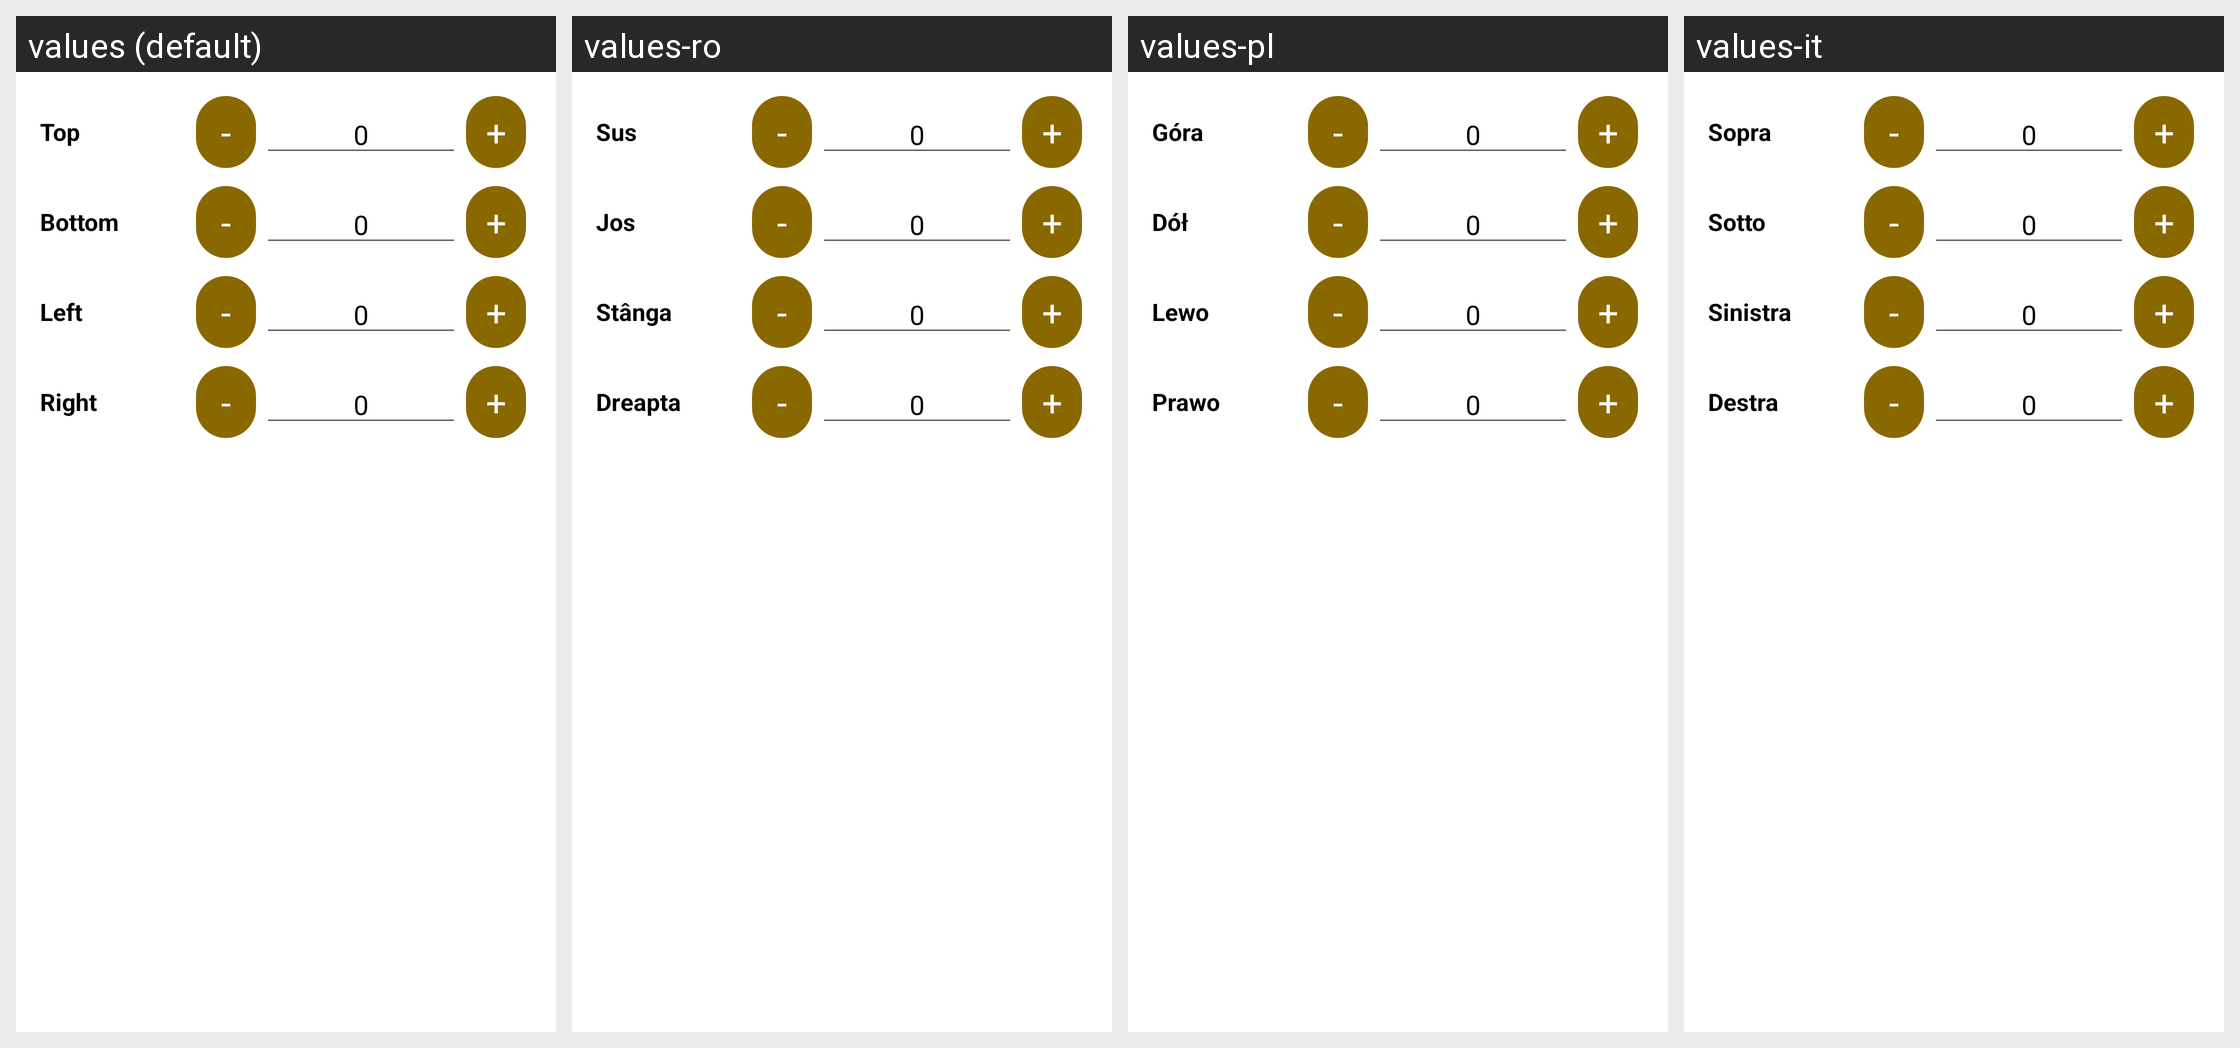

Here is an Android app screen in its default locale and in the app's own translations. Write out the translated-string differences for the strings that appear on this screen.
Android screen res/layout/dialog_custom_insets.xml rendered under 4 locales, left to right: values (default), values-ro, values-pl, values-it. Device: Nexus 5 (rendered at 1080×1920; each locale shown at half size, 540×960, under a caption strip naming it); theme Theme.MaterialComponents.DayNight.NoActionBar.
Other locales in the repository, not shown: values-ar, values-cs, values-de, values-es, values-es-rES, values-hu, values-ja, values-ka, values-ko, values-nl, values-pt-rBR, values-ru, values-tr, values-uk, values-vi, values-zh-rTW.
Strings drawn on this screen, with the default value and each locale's value (text and hints the layout hard-codes, and strings that could not be matched under every locale, appear in the picture but are not listed):

inset_top
  values: Top
  values-ro: Sus
  values-pl: Góra
  values-it: Sopra

inset_bottom
  values: Bottom
  values-ro: Jos
  values-pl: Dół
  values-it: Sotto

inset_left
  values: Left
  values-ro: Stânga
  values-pl: Lewo
  values-it: Sinistra

inset_right
  values: Right
  values-ro: Dreapta
  values-pl: Prawo
  values-it: Destra
